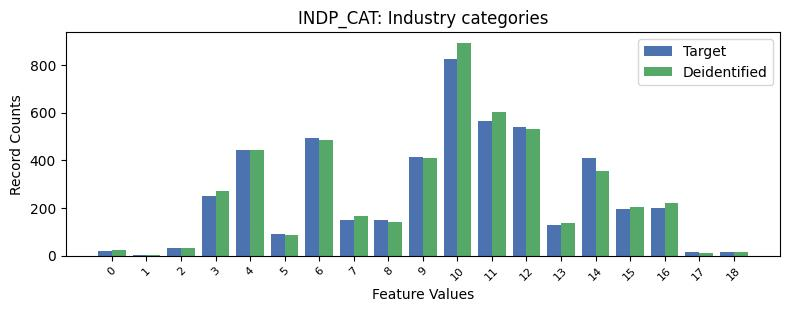

The file beside this chart, header and first rows:
, INDP_CAT, count_target, count_deidentified
0, -1, 2703, 2603
1, 10, 826, 893
2, 11, 564, 602
3, 12, 539, 533
4, 6, 493, 485
5, 4, 441, 443
6, 9, 415, 410
7, 14, 408, 356
8, 3, 250, 270
9, 16, 201, 221
10, 15, 195, 204
11, 8, 150, 141
12, 7, 149, 168
13, 13, 129, 138
14, 5, 89, 85
15, 2, 34, 31
16, 0, 18, 22
17, 17, 15, 11
18, 18, 14, 16
19, 1, 1, 2
